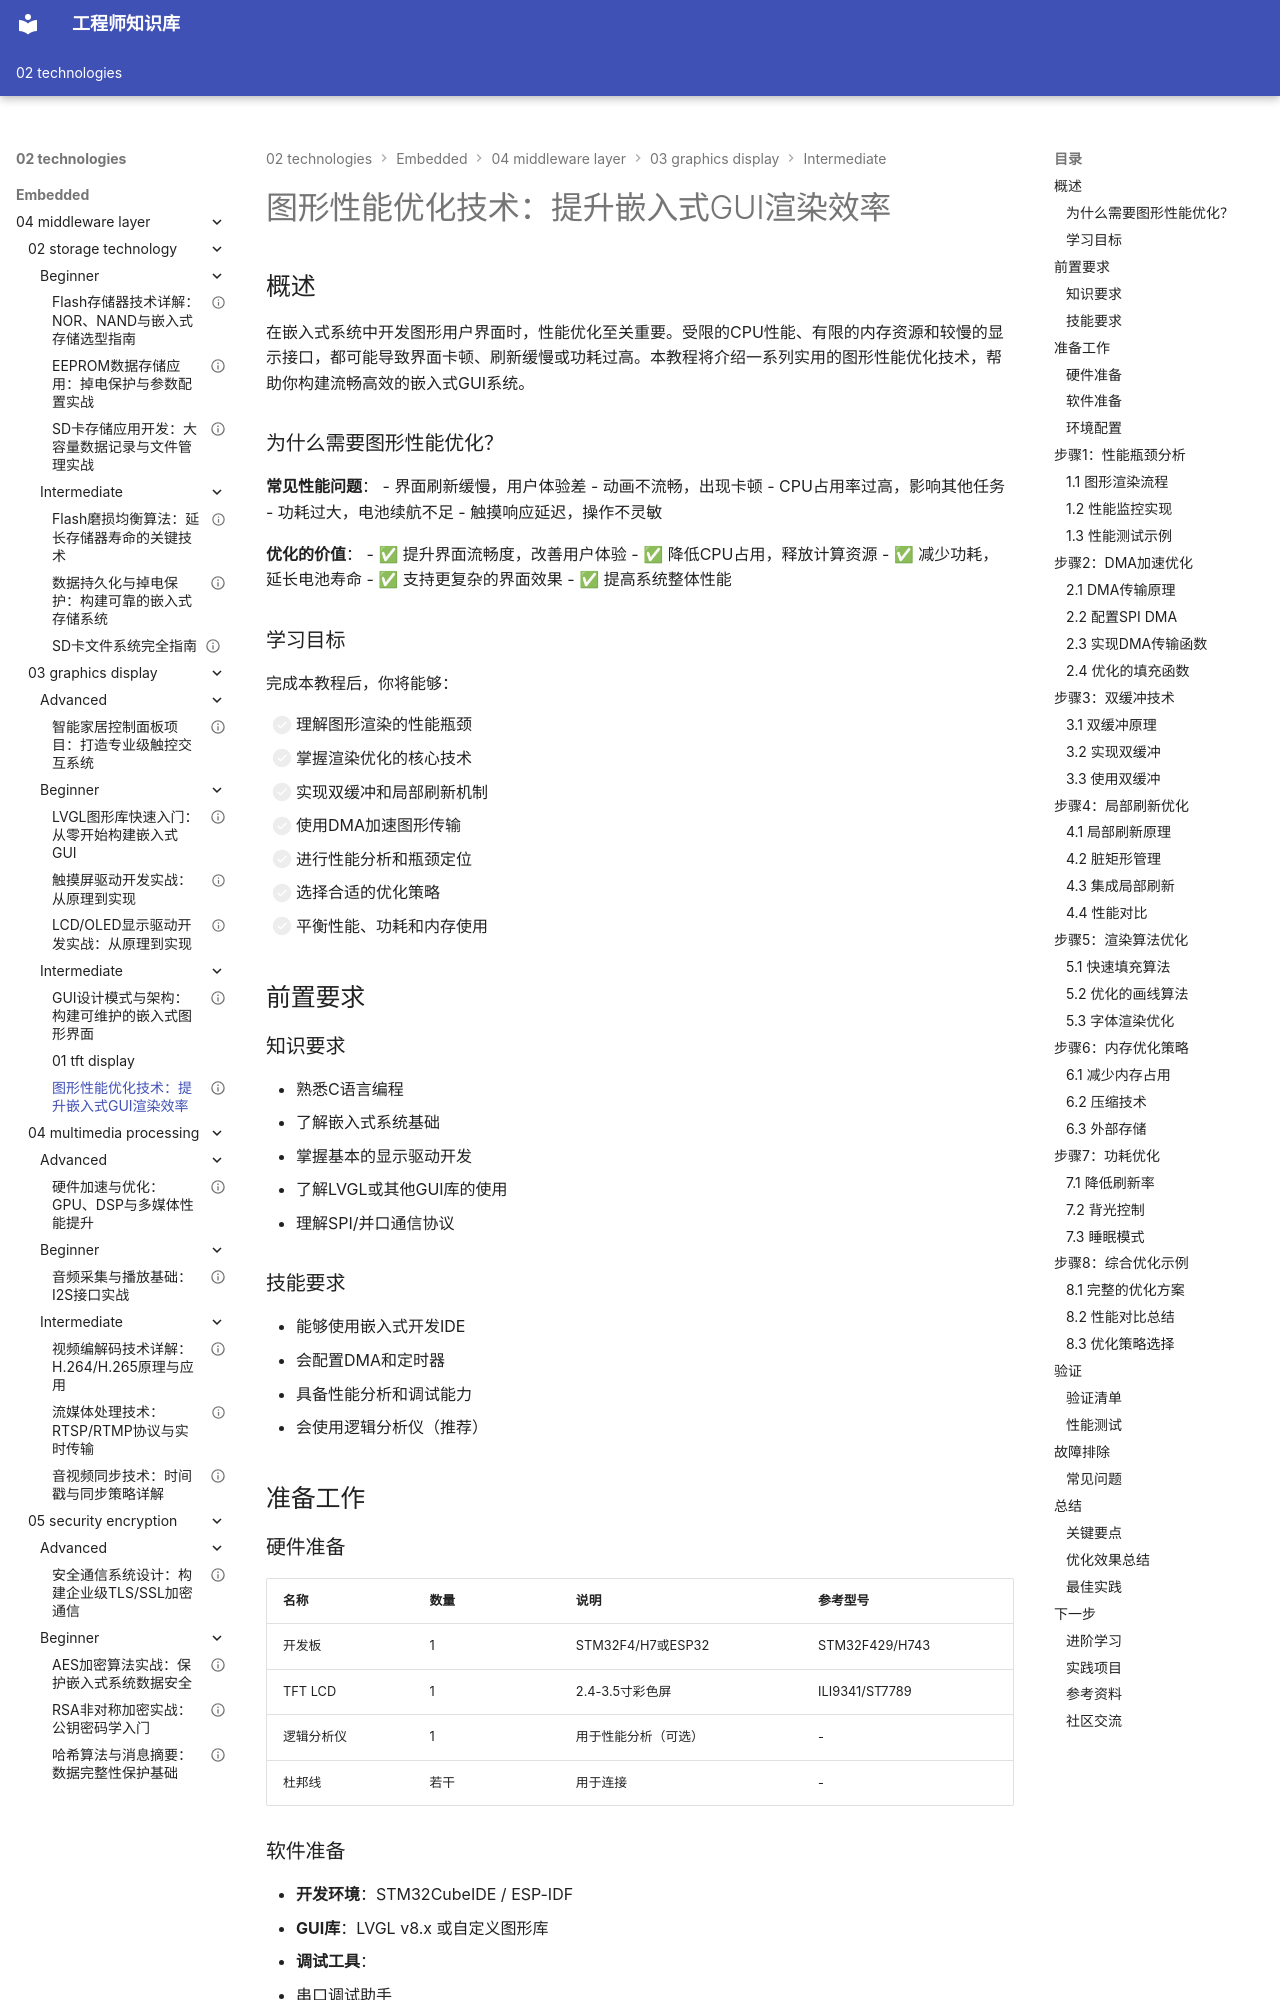

repository: Vuiora/knowledge-os · page: 02-technologies/embedded/04-middleware-layer/03-graphics-display/intermediate/02-graphics-optimization/index.html · generator: mkdocs

---
title: "图形性能优化技术：提升嵌入式GUI渲染效率"
description: "本教程深入讲解嵌入式图形系统的性能优化技术，包括渲染优化、双缓冲、局部刷新、DMA加速和性能分析方法，帮助你构建流畅高效的图形界面"
slug: "graphics-performance-optimization"

# 分类信息
domain: "中间件层"
module: "图形与显示"
content_type: "tutorial"
skill_level: "intermediate"

# 标签和关联
tags:
  - 图形优化
  - 渲染性能
  - 显示优化
  - 双缓冲
  - DMA加速
  - 性能分析
prerequisites:
  - "04-middleware-layer/03-graphics-display/beginner/01-lvgl-quickstart"
  - "04-middleware-layer/03-graphics-display/beginner/03-display-driver"
related_contents:
  - "04-middleware-layer/03-graphics-display/intermediate/01-gui-design-patterns"
  - "04-middleware-layer/03-graphics-display/advanced/01-smart-home-panel"

# 学习信息
estimated_time: 85
difficulty_score: 5

# 作者和版本
author: "嵌入式知识平台"
author_id: "embedded-platform"
created_at: "2024-01-15"
updated_at: "2024-01-15"
version: "1.0"

# 语言和本地化
language: "zh-CN"
translations: []

# 状态和可见性
status: "published"
is_featured: true
is_premium: false

# SEO和元数据
keywords:
  - 图形性能优化
  - 嵌入式GUI优化
  - 渲染优化技术
  - 双缓冲技术
  - DMA图形加速
  - 显示性能分析
cover_image: ""
---

# 图形性能优化技术：提升嵌入式GUI渲染效率

## 概述

在嵌入式系统中开发图形用户界面时，性能优化至关重要。受限的CPU性能、有限的内存资源和较慢的显示接口，都可能导致界面卡顿、刷新缓慢或功耗过高。本教程将介绍一系列实用的图形性能优化技术，帮助你构建流畅高效的嵌入式GUI系统。

### 为什么需要图形性能优化？

**常见性能问题**：
- 界面刷新缓慢，用户体验差
- 动画不流畅，出现卡顿
- CPU占用率过高，影响其他任务
- 功耗过大，电池续航不足
- 触摸响应延迟，操作不灵敏

**优化的价值**：
- ✅ 提升界面流畅度，改善用户体验
- ✅ 降低CPU占用，释放计算资源
- ✅ 减少功耗，延长电池寿命
- ✅ 支持更复杂的界面效果
- ✅ 提高系统整体性能

### 学习目标

完成本教程后，你将能够：

- [ ] 理解图形渲染的性能瓶颈
- [ ] 掌握渲染优化的核心技术
- [ ] 实现双缓冲和局部刷新机制
- [ ] 使用DMA加速图形传输
- [ ] 进行性能分析和瓶颈定位
- [ ] 选择合适的优化策略
- [ ] 平衡性能、功耗和内存使用

## 前置要求

### 知识要求

- 熟悉C语言编程
- 了解嵌入式系统基础
- 掌握基本的显示驱动开发
- 了解LVGL或其他GUI库的使用
- 理解SPI/并口通信协议

### 技能要求

- 能够使用嵌入式开发IDE
- 会配置DMA和定时器
- 具备性能分析和调试能力
- 会使用逻辑分析仪（推荐）


## 准备工作

### 硬件准备

| 名称 | 数量 | 说明 | 参考型号 |
|------|------|------|----------|
| 开发板 | 1 | STM32F4/H7或ESP32 | STM32F429/H743 |
| TFT LCD | 1 | 2.4-3.5寸彩色屏 | ILI9341/ST7789 |
| 逻辑分析仪 | 1 | 用于性能分析（可选） | - |
| 杜邦线 | 若干 | 用于连接 | - |
